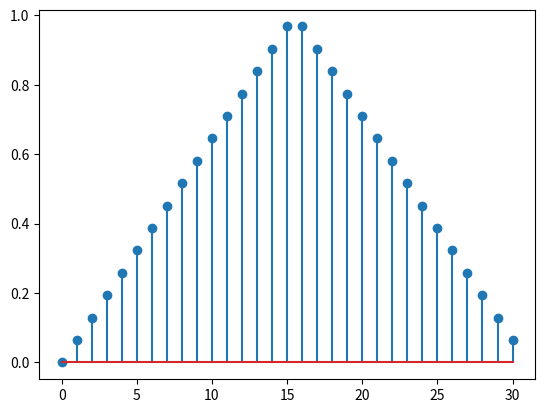

The script that saved this image:
import numpy as np
import matplotlib.pyplot as plt
m=32
n=np.arange(0,31)
x=(m-1)/2.0
y=np.abs(n-x)
z=y/(m-1)
z1=2*z
t=1-z1
plt.stem(t)
plt.show()
